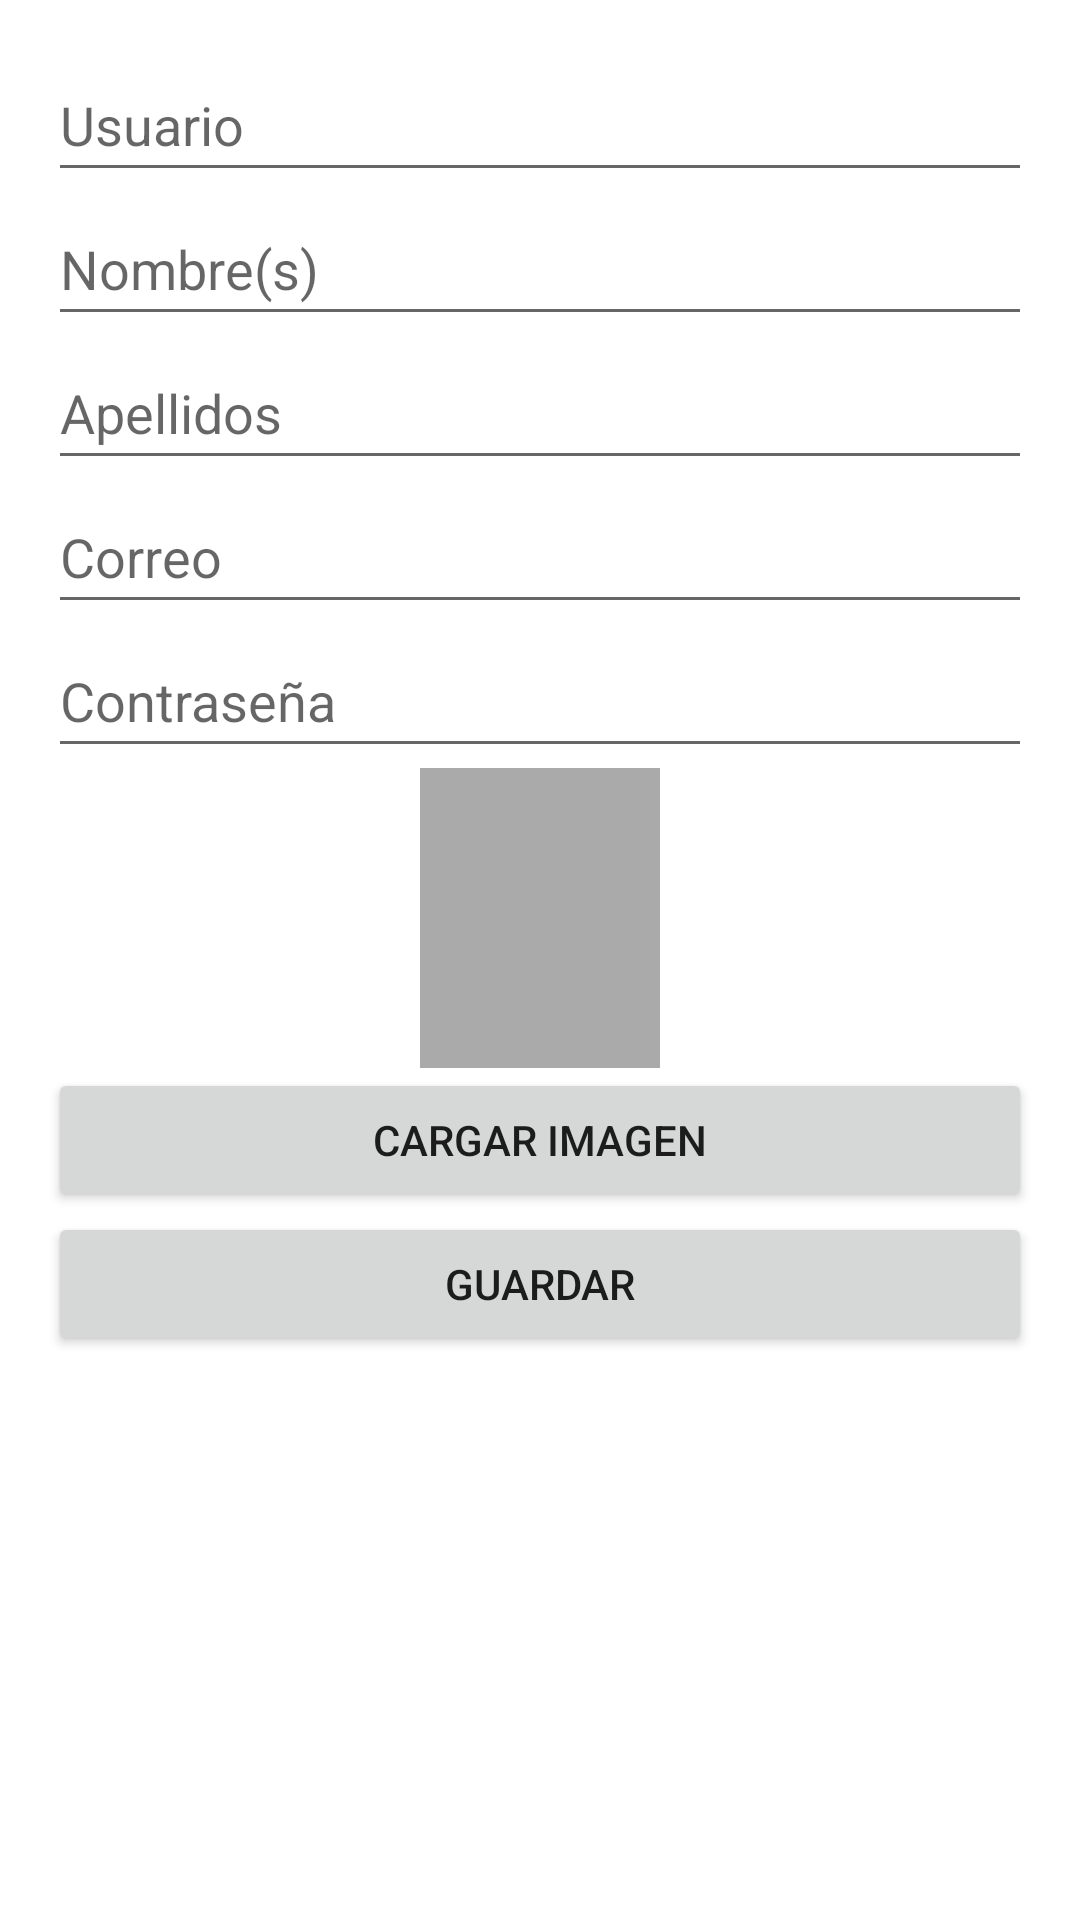

Produce the Android XML layout that renders to this screen, including the resource entries it uses.
<!-- AndroidManifest.xml: activity theme Theme.WCPIA -->
<!-- res/layout/signup.xml -->
<?xml version="1.0" encoding="utf-8"?>
<LinearLayout xmlns:android="http://schemas.android.com/apk/res/android"
    xmlns:tools="http://schemas.android.com/tools"
    android:layout_width="match_parent"
    android:layout_height="match_parent"
    android:orientation="vertical"
    android:padding="16dp"
    tools:context=".SignUpActivity">

    <EditText
        android:id="@+id/etUsuario"
        android:layout_width="match_parent"
        android:layout_height="48dp"
        android:hint="@string/usuario"
        android:inputType="text" />

    <EditText
        android:id="@+id/etNombres"
        android:layout_width="match_parent"
        android:layout_height="48dp"
        android:hint="@string/nombres"
        android:inputType="text" />

    <EditText
        android:id="@+id/etApellidos"
        android:layout_width="match_parent"
        android:layout_height="48dp"
        android:hint="@string/apellidos"
        android:inputType="text" />

    <EditText
        android:id="@+id/etCorreo"
        android:layout_width="match_parent"
        android:layout_height="48dp"
        android:hint="@string/correo"
        android:inputType="textEmailAddress" />

    <EditText
        android:id="@+id/etContrasena"
        android:layout_width="match_parent"
        android:layout_height="48dp"
        android:hint="@string/contrasena"
        android:inputType="textPassword" />

    <ImageView
        android:id="@+id/ivImagen"
        android:layout_width="80dp"
        android:layout_height="100dp"
        android:layout_gravity="center"
        android:contentDescription="Imagen seleccionada"
        android:background="@android:color/darker_gray"
        android:scaleType="centerCrop" />

    <Button
        android:id="@+id/btnCargarImagen"
        android:layout_width="match_parent"
        android:layout_height="wrap_content"
        android:text="@string/cargar_imagen"  />

    <Button
        android:id="@+id/btnGuardar"
        android:layout_width="match_parent"
        android:layout_height="wrap_content"
        android:text="@string/guardar" />
</LinearLayout>
<!-- resources referenced by this layout -->
<resources>
  <string name="apellidos">Apellidos</string>
  <string name="cargar_imagen">Cargar imagen</string>
  <string name="contrasena">Contraseña</string>
  <string name="correo">Correo</string>
  <string name="guardar">Guardar</string>
  <string name="nombres">Nombre(s)</string>
  <string name="usuario">Usuario</string>
  <style name="Theme.WCPIA" parent="Theme.MaterialComponents.DayNight.DarkActionBar">
          
          <item name="colorPrimary">@color/purple_500</item>
          <item name="colorPrimaryVariant">@color/purple_700</item>
          <item name="colorOnPrimary">@color/white</item>
          
          <item name="colorSecondary">@color/teal_200</item>
          <item name="colorSecondaryVariant">@color/teal_700</item>
          <item name="colorOnSecondary">@color/black</item>
          
          <item name="android:statusBarColor">?attr/colorPrimaryVariant</item>
          
      </style>
  <!-- not gathered from this repository: default colours our renderer supplied (Android Studio template values) -->
  <color name="purple_500">#FF6200EE</color>
  <color name="purple_700">#FF3700B3</color>
  <color name="teal_200">#FF03DAC5</color>
  <color name="teal_700">#FF018786</color>
  <color name="black">#FF000000</color>
  <color name="white">#FFFFFFFF</color>
</resources>
